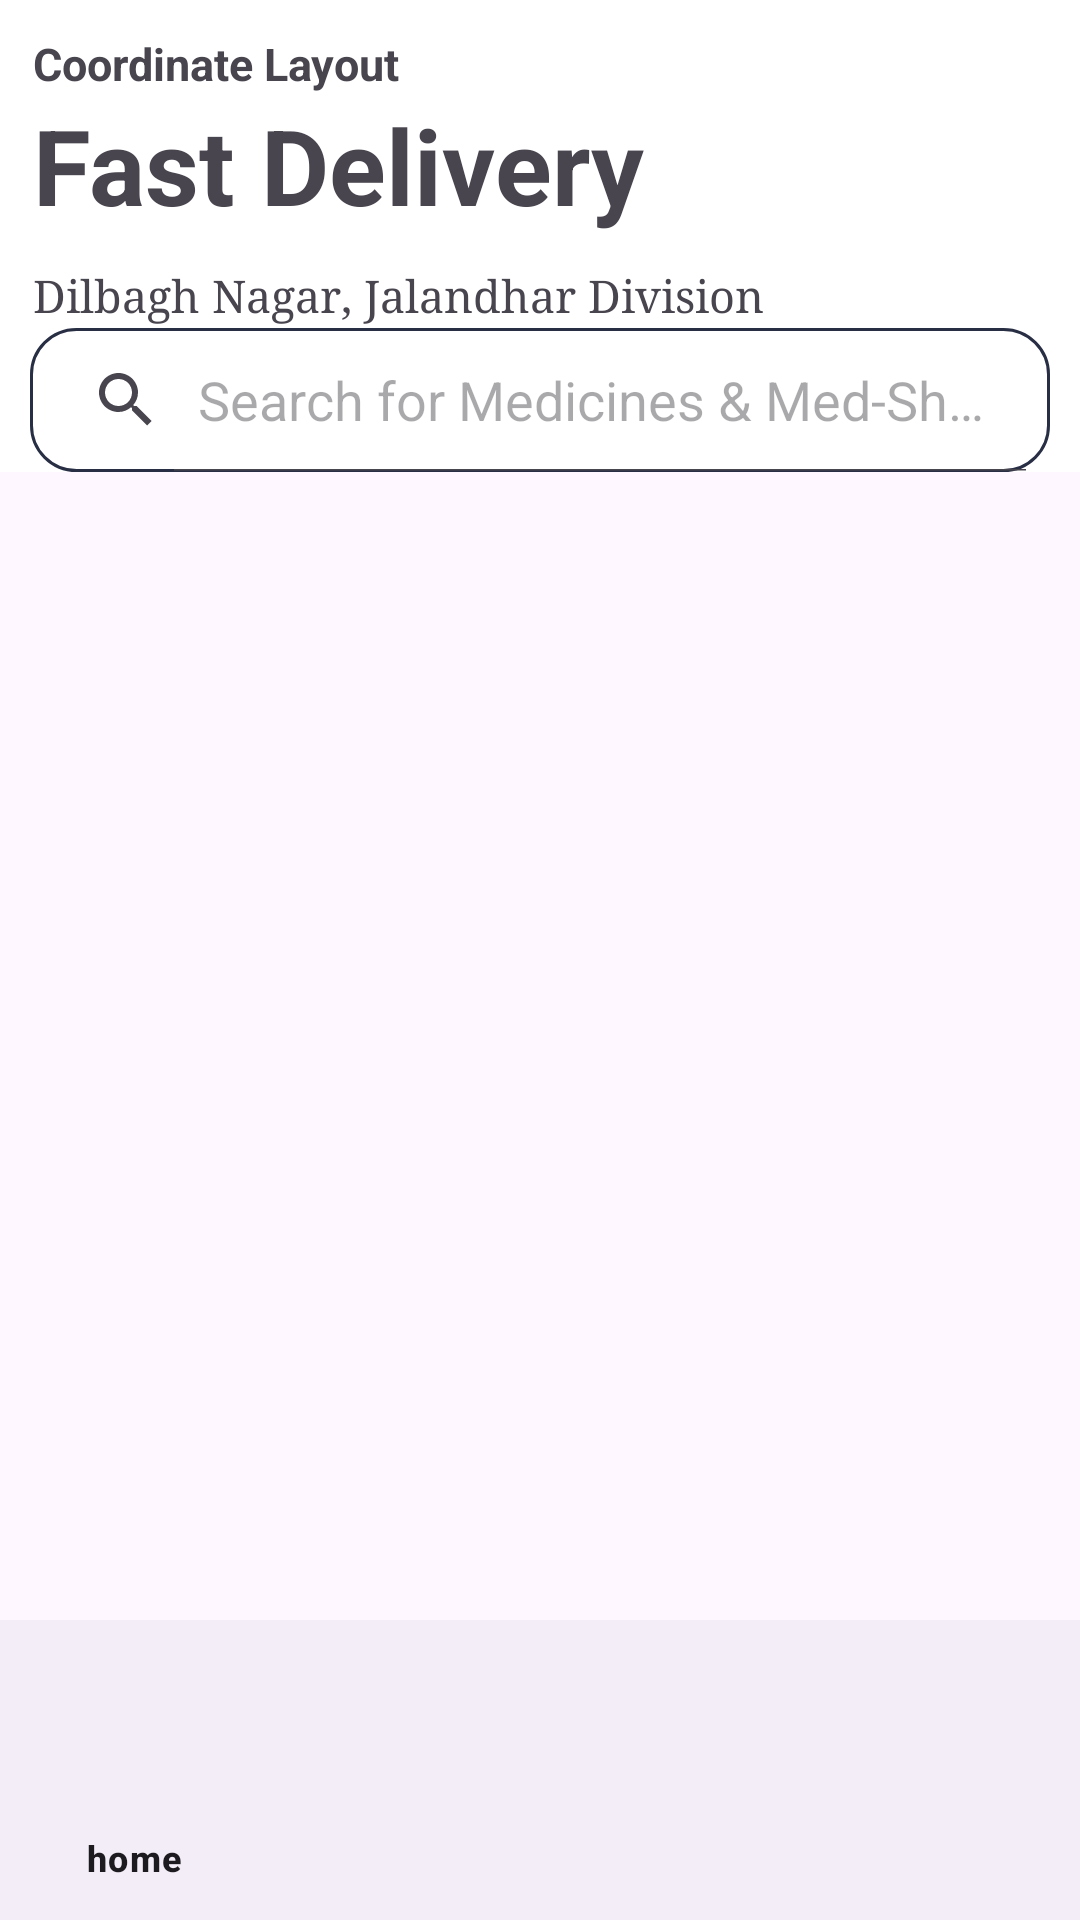

Android layout source for this screen:
<!-- AndroidManifest.xml: application theme Theme.MedPlus -->
<!-- res/layout/activity_main.xml -->
<?xml version="1.0" encoding="utf-8"?>
<androidx.coordinatorlayout.widget.CoordinatorLayout
    xmlns:android="http://schemas.android.com/apk/res/android"
    xmlns:app="http://schemas.android.com/apk/res-auto"
    xmlns:tools="http://schemas.android.com/tools"
    android:id="@+id/main"
    android:orientation="vertical"
    android:layout_width="match_parent"
    android:layout_height="match_parent"
    tools:context="com.example.medplus.MainActivity">
    
    <com.google.android.material.appbar.AppBarLayout
        android:layout_width="match_parent"
        android:layout_height="wrap_content"
        android:background="@color/white"
        app:liftOnScroll="true">
        
        <com.google.android.material.appbar.CollapsingToolbarLayout
            android:layout_width="match_parent"
            android:layout_height="wrap_content"
            app:layout_scrollFlags="scroll|exitUntilCollapsed">
            
            <LinearLayout
                android:layout_width="match_parent"
                android:layout_height="wrap_content"
                android:orientation="vertical"
                android:padding="1sp"
                app:layout_collapseMode="parallax">
                <TextView
                    android:id="@+id/tv_app_name"
                    android:layout_width="wrap_content"
                    android:layout_height="wrap_content"
                    android:layout_marginTop="10sp"
                    android:layout_marginStart="10dp"
                    android:text="@string/app_name"
                    android:textSize="15dp"
                    android:textStyle="bold"
                    android:layout_marginBottom="10sp" />
                <TextView
                    android:id="@+id/tv_fastDelivery"
                    android:layout_width="wrap_content"
                    android:layout_height="wrap_content"
                    android:layout_marginTop="-10dp"
                    android:layout_marginStart="10dp"
                    android:text="Fast Delivery"
                    android:textSize="35sp"
                    android:textStyle="bold"
                    android:layout_marginBottom="10sp" />
                <TextView
                    android:id="@+id/tvLocation"
                    android:layout_width="wrap_content"
                    android:layout_height="wrap_content"
                    android:layout_marginStart="10dp"
                    android:text="Dilbagh Nagar, Jalandhar Division"
                    app:drawableEndCompat="@drawable/baseline_arrow_drop_down_24"
                    app:layout_behavior="com.google.android.material.bottomsheet.BottomSheetBehavior"
                    android:textSize="15sp"
                    android:fontFamily="serif" />
            </LinearLayout>
        </com.google.android.material.appbar.CollapsingToolbarLayout>
        
        <LinearLayout
            android:layout_width="match_parent"
            android:layout_height="wrap_content"
            android:orientation="vertical"
            android:background="@color/white">
            <SearchView
                android:id="@+id/search_bar"
                android:layout_width="match_parent"
                android:layout_height="wrap_content"
                android:layout_marginHorizontal="10dp"
                android:voiceIcon="@drawable/baseline_mic_24"
                android:queryHint="Search for Medicines &amp; Med-Shop"
                android:iconifiedByDefault="false"
                android:background="@drawable/search_bg" />
            <androidx.recyclerview.widget.RecyclerView
                android:layout_width="match_parent"
                android:layout_height="wrap_content"
                tools:itemCount="4"
                android:id="@+id/categoryRv"
                />

        </LinearLayout>
    </com.google.android.material.appbar.AppBarLayout>
    
    <androidx.core.widget.NestedScrollView
        android:layout_width="match_parent"
        android:layout_height="match_parent"
        app:layout_behavior="@string/appbar_scrolling_view_behavior">
            <androidx.viewpager2.widget.ViewPager2
                android:layout_width="match_parent"
                android:layout_height="match_parent"
                android:id="@+id/mainViewPager"
                android:orientation="horizontal"
                android:layout_margin="10sp">
            </androidx.viewpager2.widget.ViewPager2>
    </androidx.core.widget.NestedScrollView>
    <com.google.android.material.bottomnavigation.BottomNavigationView
        android:layout_width="match_parent"
        android:layout_height="100dp"
        android:layout_gravity="bottom"
        app:itemIconTint="@color/darkBlue"
        app:itemActiveIndicatorStyle="@style/App.Custom.Indicator"
        app:layout_constraintTop_toBottomOf="@+id/h_gd_9"
        app:layout_constraintBottom_toBottomOf="parent"
        app:menu="@menu/bottom_menu"
        android:id="@+id/bottomNav"
        />
</androidx.coordinatorlayout.widget.CoordinatorLayout>
<!-- resources referenced by this layout -->
<resources>
  <color name="darkBlue">#282E44</color>
  <color name="white">#FFFFFFFF</color>
  <!-- drawable search_bg (drawable) -->
  <?xml version="1.0" encoding="utf-8"?>
  <shape xmlns:android="http://schemas.android.com/apk/res/android">
  <corners
      android:radius="15sp"/>
      <stroke
          android:width="1sp"
          android:color="@color/darkBlue"/>
  </shape>
  <string name="app_name">Coordinate Layout</string>
  <style name="App.Custom.Indicator" parent="Widget.Material3.BottomNavigationView.ActiveIndicator">
          <item name="android:color">@color/material_on_surface_stroke</item>
      </style>
  <style name="Theme.MedPlus" parent="Base.Theme.MedPlus" />
  <style name="Base.Theme.MedPlus" parent="Theme.Material3.DayNight.NoActionBar">
          
          
      </style>
</resources>
